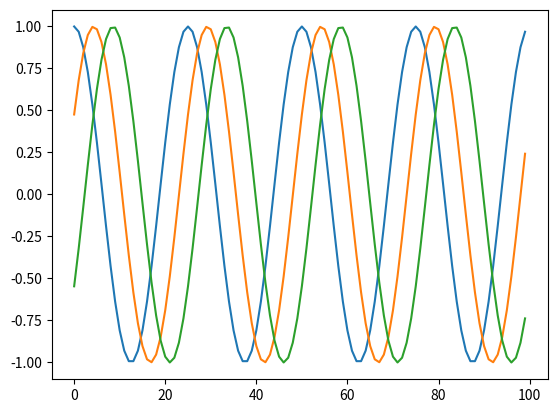

Source code (Python): (Note: this script raises an exception after producing the figure.)
import numpy as np
import matplotlib.pyplot as plt

sample_rate = 1e6
N = 10000 # number of samples to simulate

# Create a tone to act as the transmitter signal
t = np.arange(N)/sample_rate # time vector
f_tone = 40000
tx = np.exp(2j * np.pi * f_tone * t)


d = 0.5 # half wavelength spacing
Nr = 3
theta_degrees = 20 # direction of arrival (feel free to change this, it's arbitrary)
theta = theta_degrees / 180 * np.pi # convert to radians
a = np.exp(-2j * np.pi * d * np.arange(Nr) * np.sin(theta)) # array factor
print(a) # note that it's 3 elements long, it's complex, and the first element is 1+0j

a = a.reshape(-1,1)
print("a dimension =",a.shape) # 3x1
tx = tx.reshape(-1,1)
print("tx dimension =",tx.shape) # 10000x1

# matrix multiply
r = a @ tx.T  # dont get too caught up by the transpose, the important thing is we're multiplying the array factor by the tx signal
print("r dimension =", r.shape) # 3x10000.  r is now going to be a 2D array, 1D is time and 1D is the spatial dimension

plt.plot(np.asarray(r[0,:]).squeeze().real[0:100]) # the asarray and squeeze are just annoyances we have to do because we came from a matrix
plt.plot(np.asarray(r[1,:]).squeeze().real[0:100])
plt.plot(np.asarray(r[2,:]).squeeze().real[0:100])
#plt.plot(np.asarray(r[3,:]).squeeze().real[0:100])
plt.show()

n = np.random.randn(Nr, N) + 1j*np.random.randn(Nr, N)
r = r + 0.5*n # r and n are both 3x10000
print("r =",r)

w = np.exp(-2j * np.pi * d * np.arange(Nr) * np.sin(theta)) # Conventional, aka delay-and-sum, beamformer
r = w.conj().T @ r # example of applying the weights to the received signal (i.e., perform the beamforming)

theta_scan = np.linspace(-1*np.pi, np.pi, 1000) # 1000 different thetas between -180 and +180 degrees
results = []
for theta_i in theta_scan:
   w = np.exp(-2j * np.pi * d * np.arange(Nr) * np.sin(theta_i)) # Conventional, aka delay-and-sum, beamformer
   r_weighted = w.conj().T @ r # apply our weights. remember r is 3x10000
   results.append(10*np.log10(np.var(r_weighted))) # power in signal, in dB so its easier to see small and large lobes at the same time
results -= np.max(results) # normalize

# print angle that gave us the max value
print(theta_scan[np.argmax(results)] * 180 / np.pi) # 19.99999999999998

plt.plot(theta_scan*180/np.pi, results) # lets plot angle in degrees
plt.xlabel("Theta [Degrees]")
plt.ylabel("DOA Metric")
plt.grid()
plt.show()

fig, ax = plt.subplots(subplot_kw={'projection': 'polar'})
ax.plot(theta_scan, results) # MAKE SURE TO USE RADIAN FOR POLAR
ax.set_theta_zero_location('N') # make 0 degrees point up
ax.set_theta_direction(-1) # increase clockwise
ax.set_rlabel_position(55)  # Move grid labels away from other labels
plt.show()